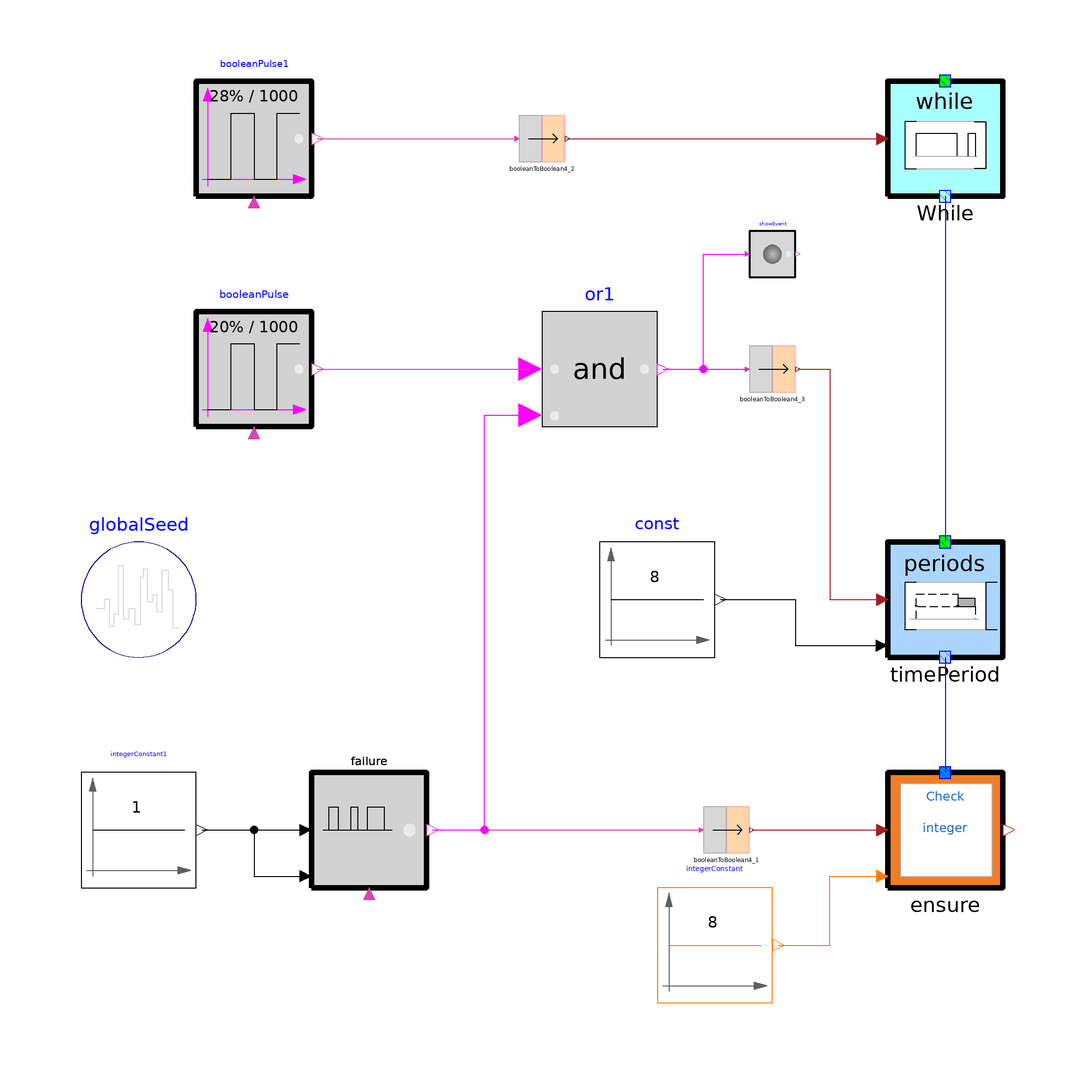

Above is the diagram view of the following Modelica model: its components placed by their Placement annotations and its connect equations drawn as lines.

model SlidingRandom
        TimeLocators.Periods timePeriod(rightBoundaryIncluded = false, durationSpecified = true) annotation(
          Placement(transformation(extent = {{60, -20}, {80, 0}})));
        CRML.Blocks.Logical.RandomFailure failure annotation(
          Placement(transformation(extent = {{-40, -60}, {-20, -40}})));
        CRML.Blocks.Logical4.BooleanToBoolean4 booleanToBoolean4_1 annotation(
          Placement(transformation(extent = {{28, -54}, {36, -46}})));
        CRML.Blocks.MathInteger.IntegerConstant integerConstant(K = 8) annotation(
          Placement(transformation(extent = {{20, -80}, {40, -60}})));
        Requirements.CheckInteger ensure(redeclare model Function = ETL.Requirements.Functions.MathInteger.EventCounter, redeclare model Condition = ETL.Requirements.Conditions.MathInteger.IntegerLower) annotation(
          Placement(transformation(extent = {{60, -60}, {80, -40}})));
        CRML.Blocks.Logical.BooleanPulse booleanPulse(startTime = 1, width = 20, period = 1000) annotation(
          Placement(transformation(extent = {{-60, 20}, {-40, 40}})));
        CRML.Blocks.Math.Constant const(k = 8) annotation(
          Placement(transformation(extent = {{10, -20}, {30, 0}})));
        CRML.Blocks.Events.ShowEvent showEvent annotation(
          Placement(transformation(extent = {{36, 46}, {44, 54}})));
        Modelica.Blocks.Logical.And or1 annotation(
          Placement(transformation(extent = {{0, 20}, {20, 40}})));
        CRML.Blocks.Logical4.BooleanToBoolean4 booleanToBoolean4_3 annotation(
          Placement(transformation(extent = {{36, 26}, {44, 34}})));
        CRML.Blocks.Math.Constant integerConstant1 annotation(
          Placement(transformation(extent = {{-80, -60}, {-60, -40}})));
        TimeLocators.While While annotation(
          Placement(transformation(extent = {{60, 60}, {80, 80}})));
        CRML.Blocks.Logical.BooleanPulse booleanPulse1(startTime = 1, period = 1000, width = 28) annotation(
          Placement(transformation(extent = {{-60, 60}, {-40, 80}})));
        CRML.Blocks.Logical4.BooleanToBoolean4 booleanToBoolean4_2 annotation(
          Placement(transformation(extent = {{-4, 66}, {4, 74}})));
        inner CRML.Blocks.Logical.GlobalSeed globalSeed(fixedSeed = 111111, useAutomaticSeed = true) annotation(
          Placement(transformation(extent = {{-80, -20}, {-60, 0}})));
      equation
        connect(failure.y, booleanToBoolean4_1.u) annotation(
          Line(points = {{-19, -50}, {27.6, -50}}, color = {217, 67, 180}));
        connect(booleanToBoolean4_1.y, ensure.u) annotation(
          Line(points = {{36.4, -50}, {59, -50}}, color = {162, 29, 33}));
        connect(timePeriod.y, ensure.tl) annotation(
          Line(points = {{70, -20}, {70, -40}}, color = {0, 0, 255}));
        connect(integerConstant.y, ensure.threshold) annotation(
          Line(points = {{41, -70}, {50, -70}, {50, -58}, {59, -58}}, color = {255, 127, 0}));
        connect(or1.y, booleanToBoolean4_3.u) annotation(
          Line(points = {{21, 30}, {35.6, 30}}, color = {255, 0, 255}));
        connect(booleanPulse.y, or1.u1) annotation(
          Line(points = {{-39, 30}, {-2, 30}}, color = {217, 67, 180}));
        connect(failure.y, or1.u2) annotation(
          Line(points = {{-19, -50}, {-10, -50}, {-10, 22}, {-2, 22}}, color = {255, 0, 255}));
        connect(booleanToBoolean4_3.y, timePeriod.u1) annotation(
          Line(points = {{44.4, 30}, {50, 30}, {50, -10}, {59, -10}}, color = {162, 29, 33}));
        connect(or1.y, showEvent.u) annotation(
          Line(points = {{21, 30}, {28, 30}, {28, 50}, {35.6, 50}}, color = {255, 0, 255}));
        connect(booleanPulse1.y, booleanToBoolean4_2.u) annotation(
          Line(points = {{-39, 70}, {-4.4, 70}}, color = {217, 67, 180}));
        connect(booleanToBoolean4_2.y, While.u) annotation(
          Line(points = {{4.4, 70}, {59, 70}}, color = {162, 29, 33}));
        connect(While.y, timePeriod.tl) annotation(
          Line(points = {{70, 60}, {70, 0}}, color = {0, 0, 255}));
        connect(integerConstant1.y, failure.failureRate) annotation(
          Line(points = {{-59, -50}, {-41, -50}}, color = {0, 0, 0}));
        connect(integerConstant1.y, failure.repairRate) annotation(
          Line(points = {{-59, -50}, {-50, -50}, {-50, -58}, {-41, -58}}, color = {0, 0, 0}));
        connect(const.y, timePeriod.continuousDuration) annotation(
          Line(points = {{31, -10}, {44, -10}, {44, -18}, {59, -18}}, color = {0, 0, 0}));
        annotation(
          Icon(coordinateSystem(preserveAspectRatio = false), graphics = {Ellipse(lineColor = {75, 138, 73}, fillColor = {255, 255, 255}, fillPattern = FillPattern.Solid, extent = {{-100, -100}, {100, 100}}), Polygon(lineColor = {0, 0, 255}, fillColor = {75, 138, 73}, pattern = LinePattern.None, fillPattern = FillPattern.Solid, points = {{-36, 60}, {64, 0}, {-36, -60}, {-36, 60}})}),
          Diagram(coordinateSystem(preserveAspectRatio = false)),
          experiment(StopTime = 30));
      end SlidingRandom;